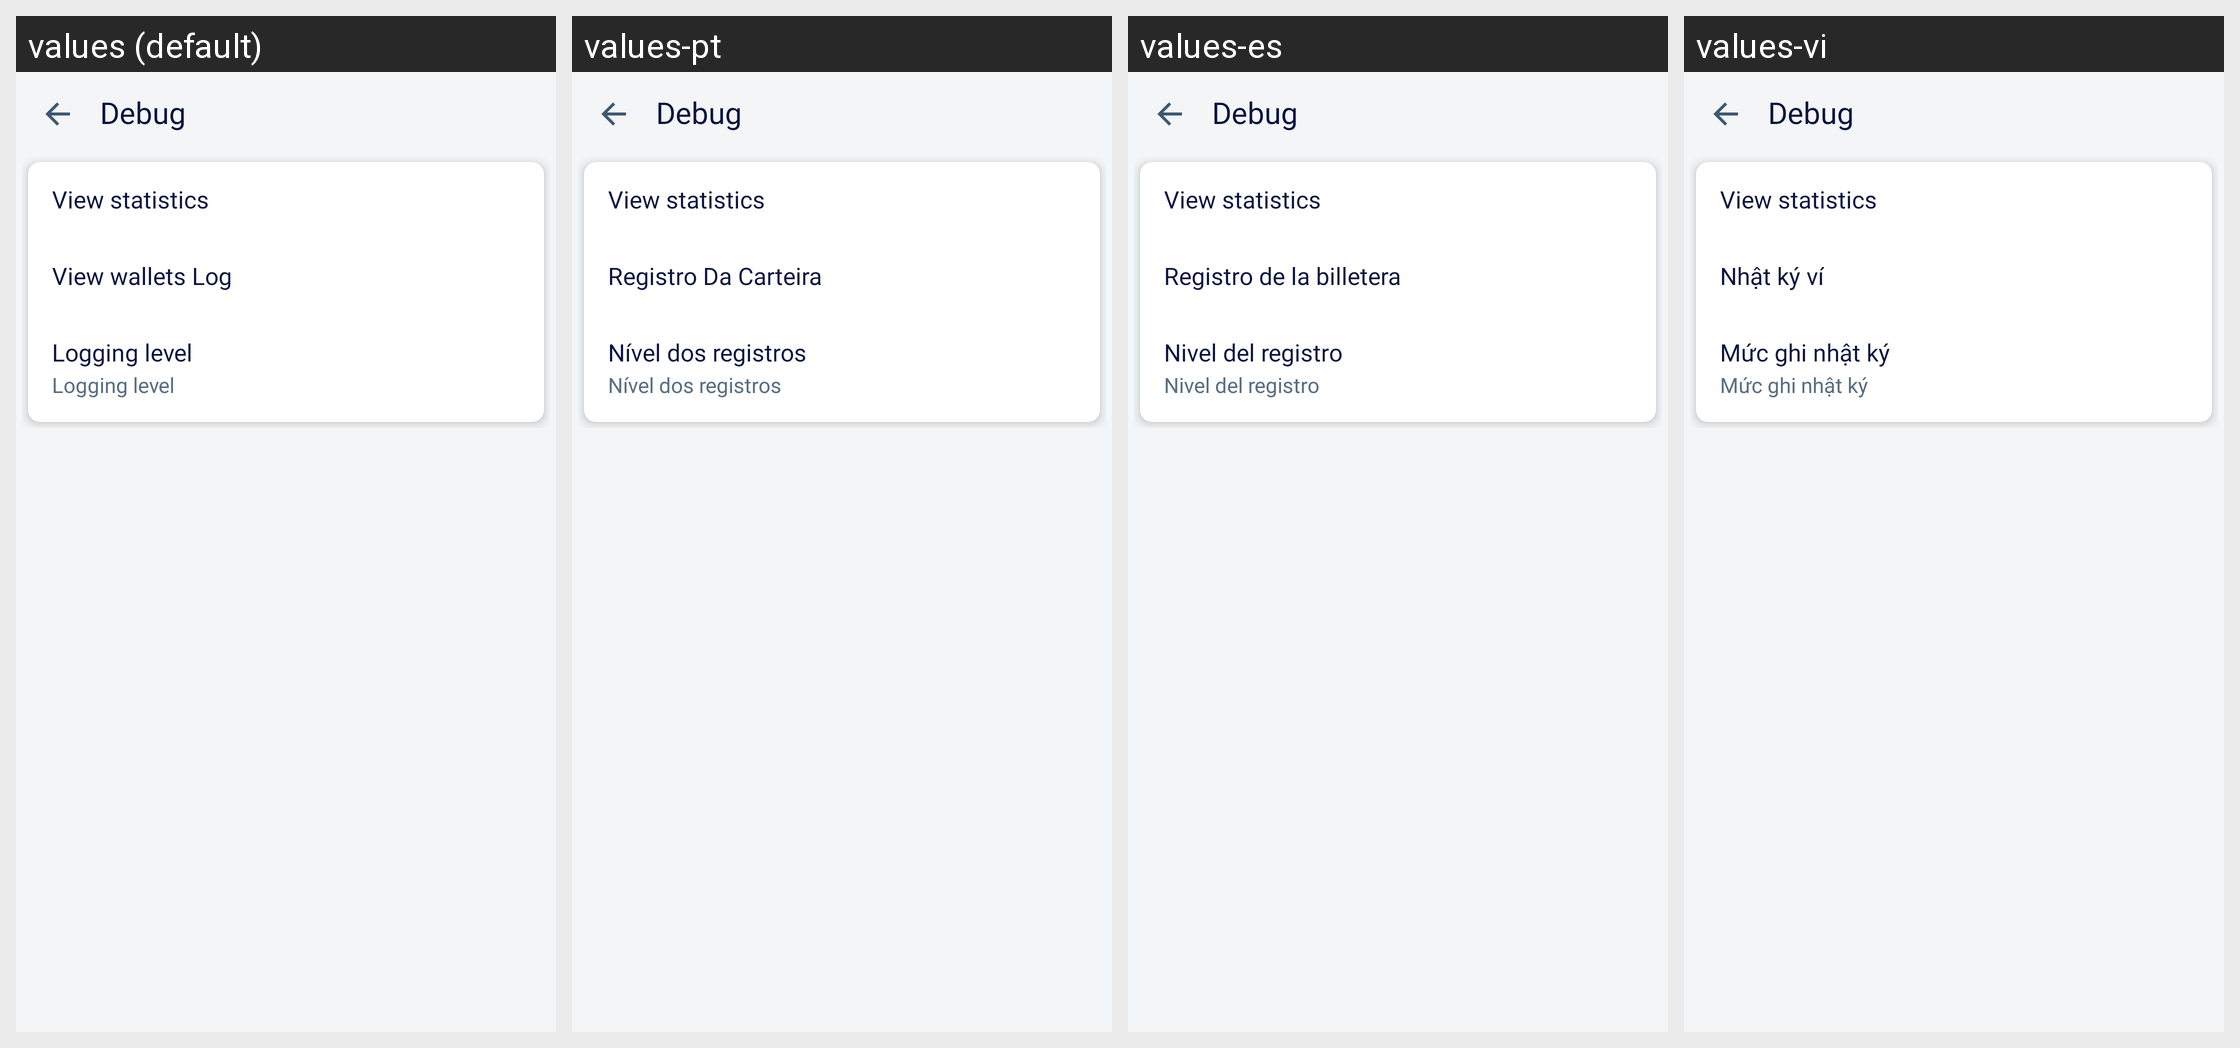

For this localized Android screen grid, give each drawn string resource with its value in every locale shown.
Android screen res/layout/activity_debug.xml rendered under 4 locales, left to right: values (default), values-pt, values-es, values-vi. Device: Nexus 5 (rendered at 1080×1920; each locale shown at half size, 540×960, under a caption strip naming it); theme LightTheme.NoActionBar.
Other locales in the repository, not shown: values-fr, values-pl, values-ru, values-zh.
Strings drawn on this screen, with the default value and each locale's value (text and hints the layout hard-codes, and strings that could not be matched under every locale, appear in the picture but are not listed):

debug
  values: Debug
  values-pt: Debug  [not translated; the default value is used]
  values-es: Debug  [not translated; the default value is used]
  values-vi: Debug  [not translated; the default value is used]

view_statistics
  values: View statistics
  values-pt: View statistics  [not translated; the default value is used]
  values-es: View statistics  [not translated; the default value is used]
  values-vi: View statistics  [not translated; the default value is used]

view_wallets_log
  values: View wallets Log
  values-pt: Registro Da Carteira
  values-es: Registro de la billetera
  values-vi: Nhật ký ví

logging_level
  values: Logging level
  values-pt: Nível dos registros
  values-es: Nivel del registro
  values-vi: Mức ghi nhật ký
